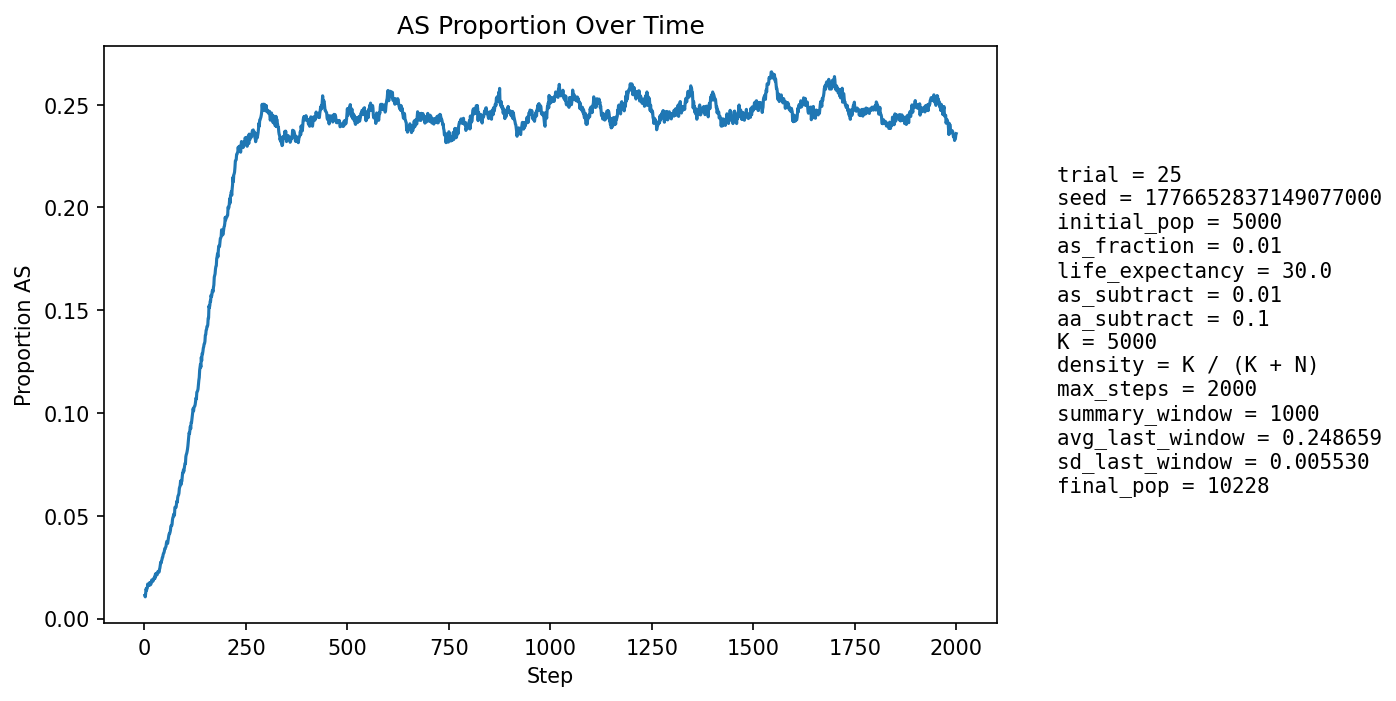

The data file committed next to this chart (first rows):
step, population_size, births, newborn_AA, newborn_AS, newborn_SS, prop_newborn_AA, prop_newborn_AS, prop_newborn_SS, prop_repro_AA, prop_repro_AS, prop_AS_population
1, 5496, 1332, 1314, 18, 0, 0.9865, 0.01351, 0.0, 0.9914, 0.008634, 0.01128
2, 5682, 1270, 1264, 6, 0, 0.9953, 0.004724, 0.0, 0.9906, 0.009374, 0.01056
3, 5859, 1250, 1234, 16, 0, 0.9872, 0.0128, 0.0, 0.9899, 0.01011, 0.01229
4, 5997, 1207, 1184, 23, 0, 0.9809, 0.01906, 0.0, 0.987, 0.01297, 0.01451
5, 6225, 1291, 1278, 12, 1, 0.9899, 0.009295, 0.0007746, 0.9856, 0.01444, 0.01365
6, 6456, 1344, 1325, 19, 0, 0.9859, 0.01414, 0.0, 0.9867, 0.01326, 0.01456
7, 6687, 1384, 1365, 19, 0, 0.9863, 0.01373, 0.0, 0.9861, 0.01388, 0.0148
8, 6907, 1408, 1375, 33, 0, 0.9766, 0.02344, 0.0, 0.9845, 0.0155, 0.01679
9, 7138, 1444, 1424, 20, 0, 0.9861, 0.01385, 0.0, 0.9852, 0.01483, 0.01611
10, 7373, 1483, 1461, 22, 0, 0.9852, 0.01483, 0.0, 0.985, 0.015, 0.01628
11, 7607, 1520, 1493, 27, 0, 0.9822, 0.01776, 0.0, 0.9851, 0.01489, 0.01683
12, 7849, 1565, 1545, 20, 0, 0.9872, 0.01278, 0.0, 0.9833, 0.01673, 0.01618
13, 8044, 1559, 1528, 31, 0, 0.9801, 0.01988, 0.0, 0.983, 0.01697, 0.01753
14, 8224, 1570, 1544, 25, 1, 0.9834, 0.01592, 0.0006369, 0.9824, 0.01757, 0.01727
15, 8397, 1589, 1573, 16, 0, 0.9899, 0.01007, 0.0, 0.9819, 0.01809, 0.01643
16, 8561, 1616, 1591, 25, 0, 0.9845, 0.01547, 0.0, 0.9825, 0.01755, 0.01682
17, 8707, 1632, 1601, 31, 0, 0.981, 0.019, 0.0, 0.9813, 0.01875, 0.01734
18, 8843, 1644, 1605, 38, 1, 0.9763, 0.02311, 0.0006083, 0.9811, 0.01886, 0.01877
19, 8967, 1654, 1623, 31, 0, 0.9813, 0.01874, 0.0, 0.9819, 0.01812, 0.01885
20, 9082, 1665, 1645, 20, 0, 0.988, 0.01201, 0.0, 0.9828, 0.0172, 0.01806
21, 9184, 1675, 1650, 25, 0, 0.9851, 0.01493, 0.0, 0.9818, 0.01823, 0.01818
22, 9276, 1683, 1653, 30, 0, 0.9822, 0.01783, 0.0, 0.9801, 0.0199, 0.01865
23, 9360, 1689, 1652, 36, 1, 0.9781, 0.02131, 0.0005921, 0.9797, 0.02032, 0.01955
24, 9431, 1693, 1665, 28, 0, 0.9835, 0.01654, 0.0, 0.98, 0.01995, 0.0193
25, 9494, 1698, 1659, 39, 0, 0.977, 0.02297, 0.0, 0.9812, 0.01877, 0.02033
26, 9553, 1704, 1680, 24, 0, 0.9859, 0.01408, 0.0, 0.9808, 0.01923, 0.01958
27, 9603, 1710, 1663, 47, 0, 0.9725, 0.02749, 0.0, 0.9789, 0.0211, 0.02166
28, 9648, 1713, 1684, 29, 0, 0.9831, 0.01693, 0.0, 0.9788, 0.02118, 0.02104
29, 9687, 1715, 1675, 39, 1, 0.9767, 0.02274, 0.0005831, 0.9783, 0.0217, 0.02199
30, 9723, 1718, 1691, 27, 0, 0.9843, 0.01572, 0.0, 0.9794, 0.02061, 0.02119
31, 9751, 1720, 1687, 32, 1, 0.9808, 0.0186, 0.0005814, 0.9781, 0.02192, 0.02123
32, 9777, 1723, 1685, 38, 0, 0.9779, 0.02205, 0.0, 0.9776, 0.02243, 0.02179
33, 9804, 1725, 1682, 43, 0, 0.9751, 0.02493, 0.0, 0.9767, 0.02335, 0.02285
34, 9825, 1726, 1691, 35, 0, 0.9797, 0.02028, 0.0, 0.9773, 0.02271, 0.0226
35, 9843, 1727, 1690, 37, 0, 0.9786, 0.02142, 0.0, 0.9779, 0.02207, 0.02296
36, 9858, 1728, 1695, 33, 0, 0.9809, 0.0191, 0.0, 0.9772, 0.0228, 0.02262
37, 9872, 1730, 1685, 44, 1, 0.974, 0.02543, 0.000578, 0.9765, 0.02354, 0.02391
38, 9885, 1731, 1686, 45, 0, 0.974, 0.026, 0.0, 0.9755, 0.02447, 0.02458
39, 9898, 1732, 1680, 52, 0, 0.97, 0.03002, 0.0, 0.9761, 0.02386, 0.02596
40, 9909, 1732, 1676, 55, 1, 0.9677, 0.03176, 0.0005774, 0.976, 0.02403, 0.02735
41, 9922, 1733, 1693, 40, 0, 0.9769, 0.02308, 0.0, 0.975, 0.02497, 0.02701
42, 9929, 1734, 1684, 49, 1, 0.9712, 0.02826, 0.0005767, 0.9737, 0.02629, 0.028
43, 9936, 1735, 1686, 49, 0, 0.9718, 0.02824, 0.0, 0.972, 0.02799, 0.02858
44, 9940, 1735, 1680, 55, 0, 0.9683, 0.0317, 0.0, 0.9703, 0.02971, 0.02968
45, 9946, 1736, 1687, 48, 1, 0.9718, 0.02765, 0.000576, 0.9705, 0.0295, 0.02986
46, 9951, 1736, 1678, 57, 1, 0.9666, 0.03283, 0.000576, 0.9696, 0.03044, 0.03105
47, 9957, 1737, 1681, 56, 0, 0.9678, 0.03224, 0.0, 0.9688, 0.0312, 0.03174
48, 9962, 1737, 1685, 51, 1, 0.9701, 0.02936, 0.0005757, 0.9675, 0.03253, 0.03192
49, 9967, 1737, 1682, 54, 1, 0.9683, 0.03109, 0.0005757, 0.9673, 0.0327, 0.03281
50, 9973, 1738, 1678, 60, 0, 0.9655, 0.03452, 0.0, 0.9656, 0.0344, 0.03399
51, 9978, 1738, 1687, 51, 0, 0.9707, 0.02934, 0.0, 0.9652, 0.03477, 0.03397
52, 9982, 1738, 1681, 57, 0, 0.9672, 0.0328, 0.0, 0.9656, 0.03439, 0.03466
53, 9985, 1738, 1683, 55, 0, 0.9684, 0.03165, 0.0, 0.9645, 0.03552, 0.03495
54, 9989, 1739, 1672, 66, 1, 0.9615, 0.03795, 0.000575, 0.9632, 0.03684, 0.03654
55, 9995, 1739, 1673, 66, 0, 0.962, 0.03795, 0.0, 0.963, 0.03702, 0.03752
56, 9997, 1739, 1682, 57, 0, 0.9672, 0.03278, 0.0, 0.9628, 0.0372, 0.03741
57, 9998, 1739, 1691, 46, 2, 0.9724, 0.02645, 0.00115, 0.9624, 0.03758, 0.03651
58, 10000, 1740, 1677, 63, 0, 0.9638, 0.03621, 0.0, 0.9615, 0.03852, 0.0378
59, 10002, 1740, 1666, 74, 0, 0.9575, 0.04253, 0.0, 0.9603, 0.03966, 0.03939
60, 10004, 1740, 1664, 73, 3, 0.9563, 0.04195, 0.001724, 0.9598, 0.04022, 0.04038
... 1,940 more rows
